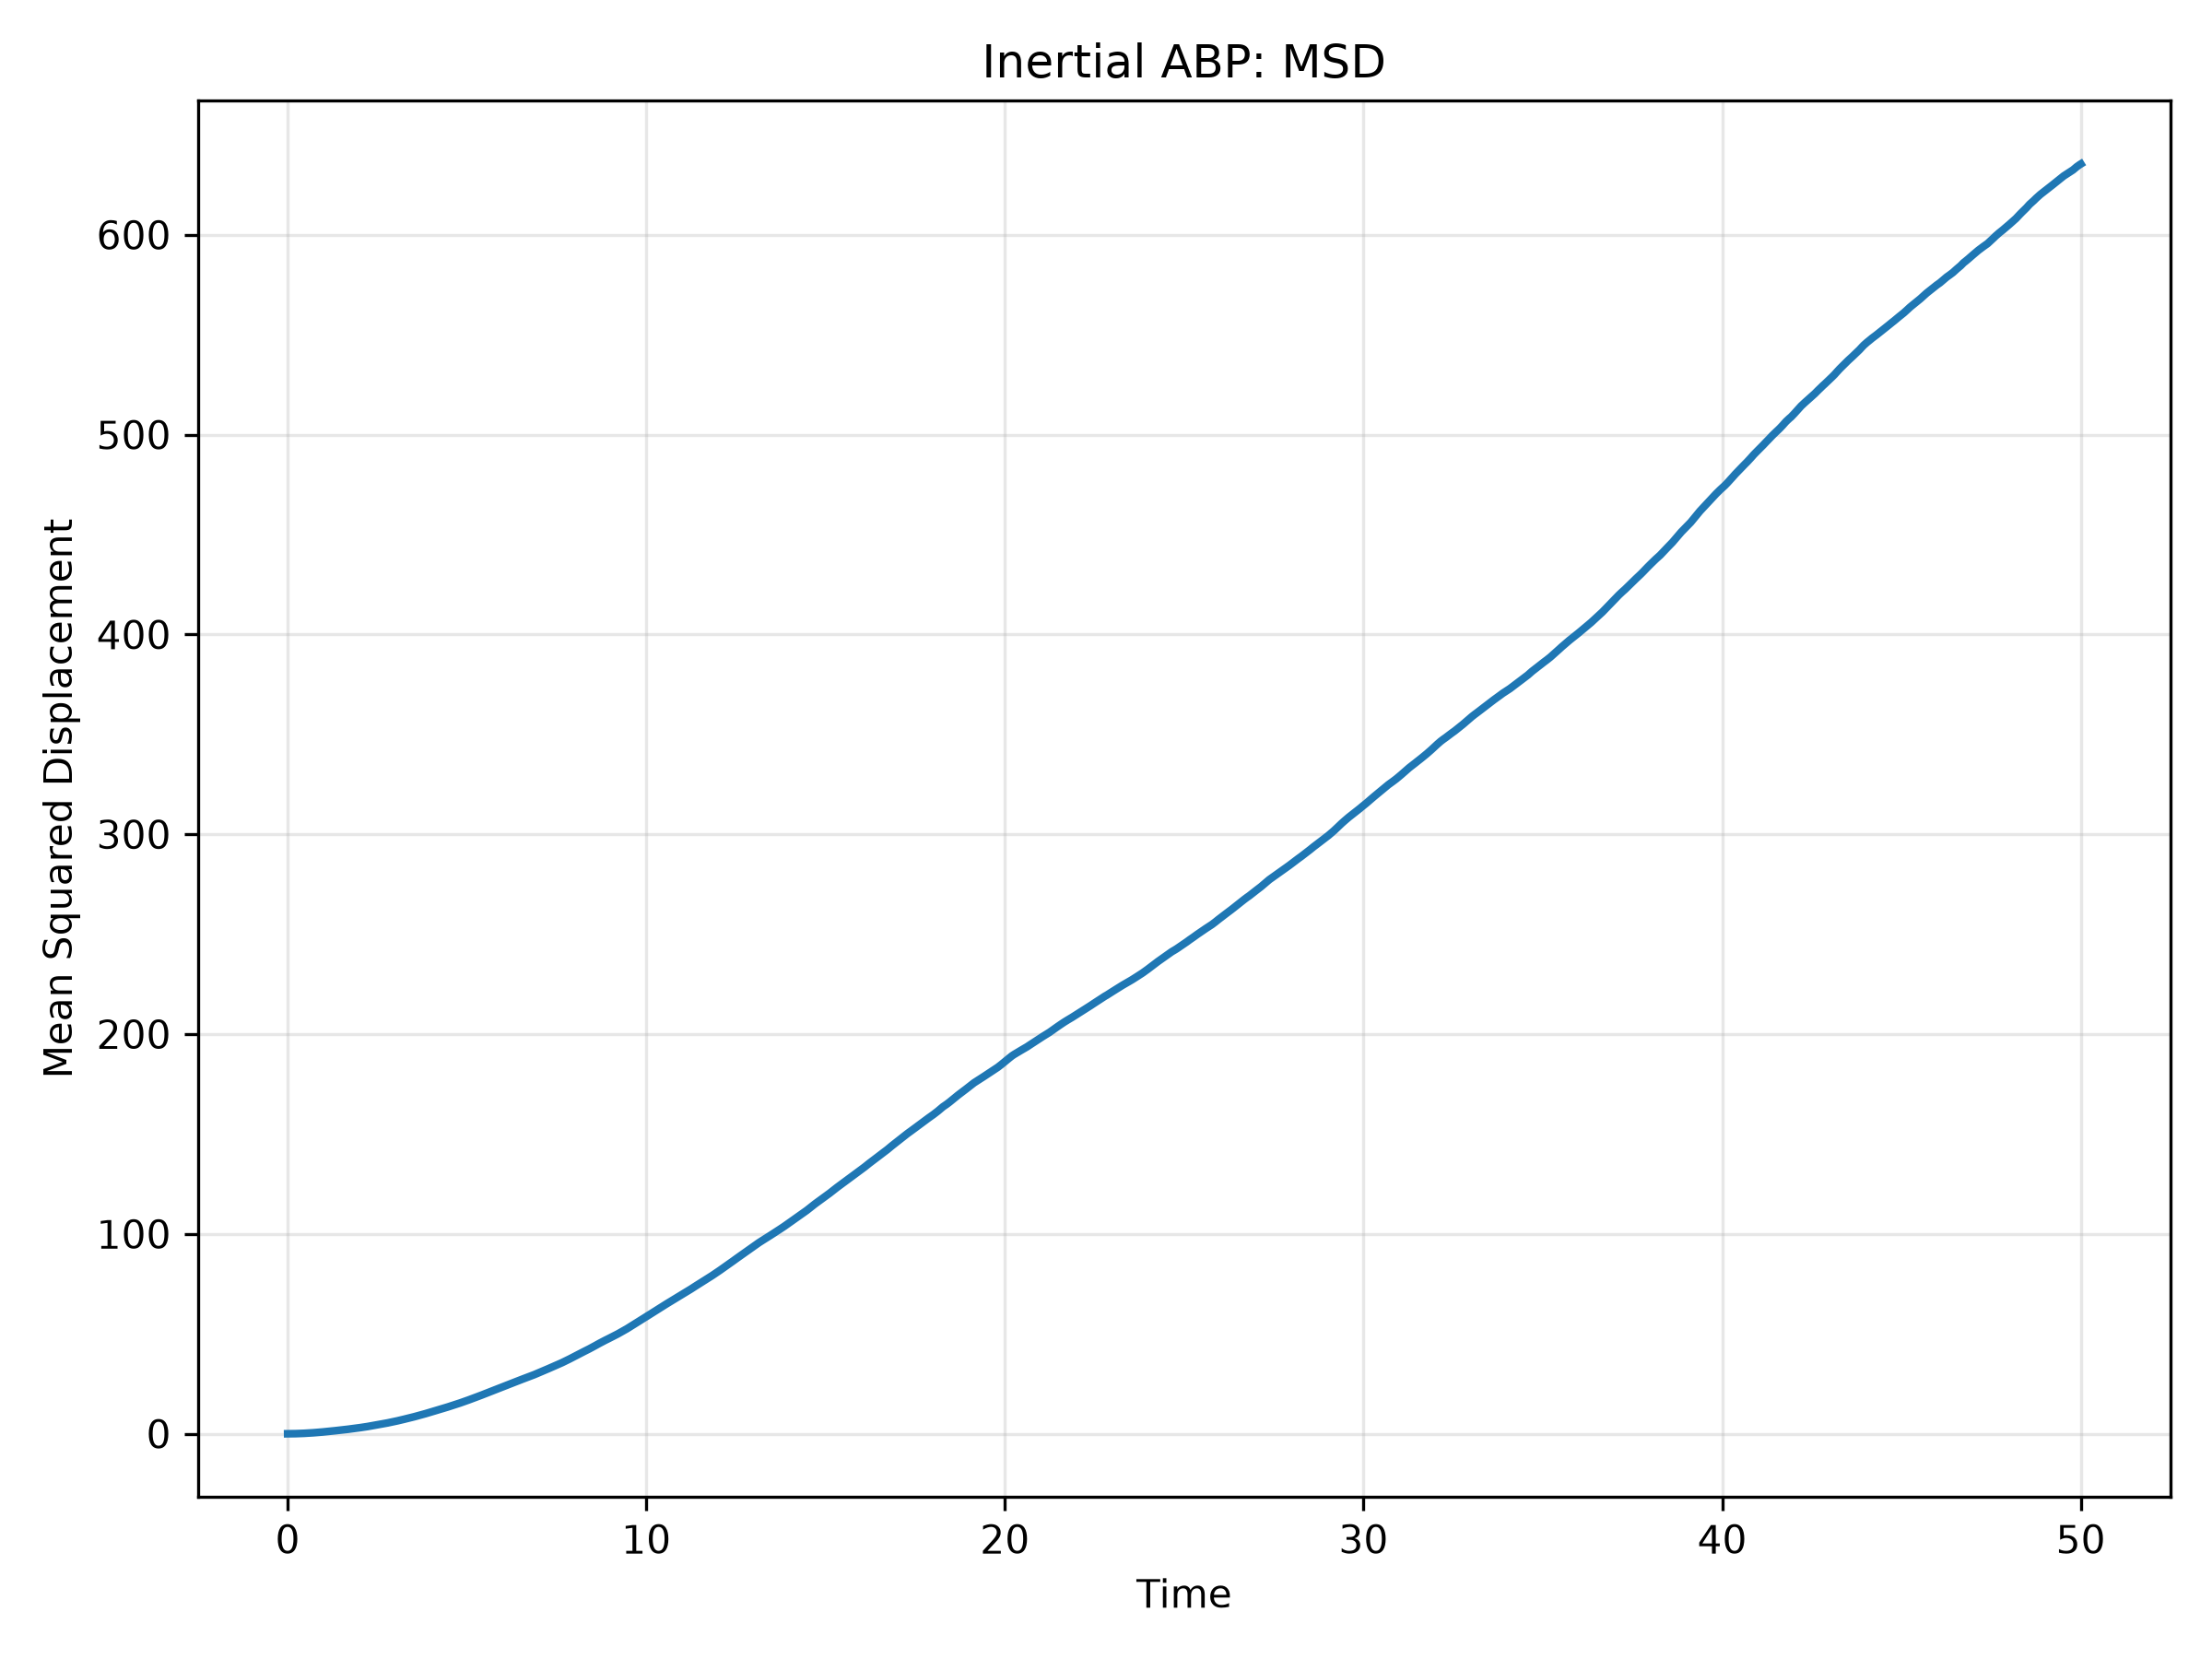

Values plotted in this chart, from the file beside it:
time, MSD
0.0, 0.0
0.01, 0.0001062
0.02, 0.0004144
0.03, 0.0009197
0.04, 0.001631
0.05, 0.002542
0.06, 0.003659
0.07, 0.004948
0.08, 0.006447
0.09, 0.008158
0.1, 0.01008
0.11, 0.01223
0.12, 0.01462
0.13, 0.01725
0.14, 0.0201
0.15, 0.02311
0.16, 0.02635
0.17, 0.02971
0.18, 0.03332
0.19, 0.03717
0.2, 0.04123
0.21, 0.04547
0.22, 0.04987
0.23, 0.05461
0.24, 0.05969
0.25, 0.06487
0.26, 0.07016
0.27, 0.07565
0.28, 0.08123
0.29, 0.08701
0.3, 0.09304
0.31, 0.09928
0.32, 0.1056
0.33, 0.1122
0.34, 0.119
0.35, 0.1258
0.36, 0.1329
0.37, 0.1401
0.38, 0.1474
0.39, 0.1549
0.4, 0.1627
0.41, 0.1706
0.42, 0.1784
0.43, 0.1867
0.44, 0.1951
0.45, 0.2037
0.46, 0.2126
0.47, 0.2216
0.48, 0.2306
0.49, 0.2398
0.5, 0.249
0.51, 0.2587
0.52, 0.2684
0.53, 0.2783
0.54, 0.2882
0.55, 0.2983
0.56, 0.3087
0.57, 0.3198
0.58, 0.331
0.59, 0.3424
... 4,941 more rows
